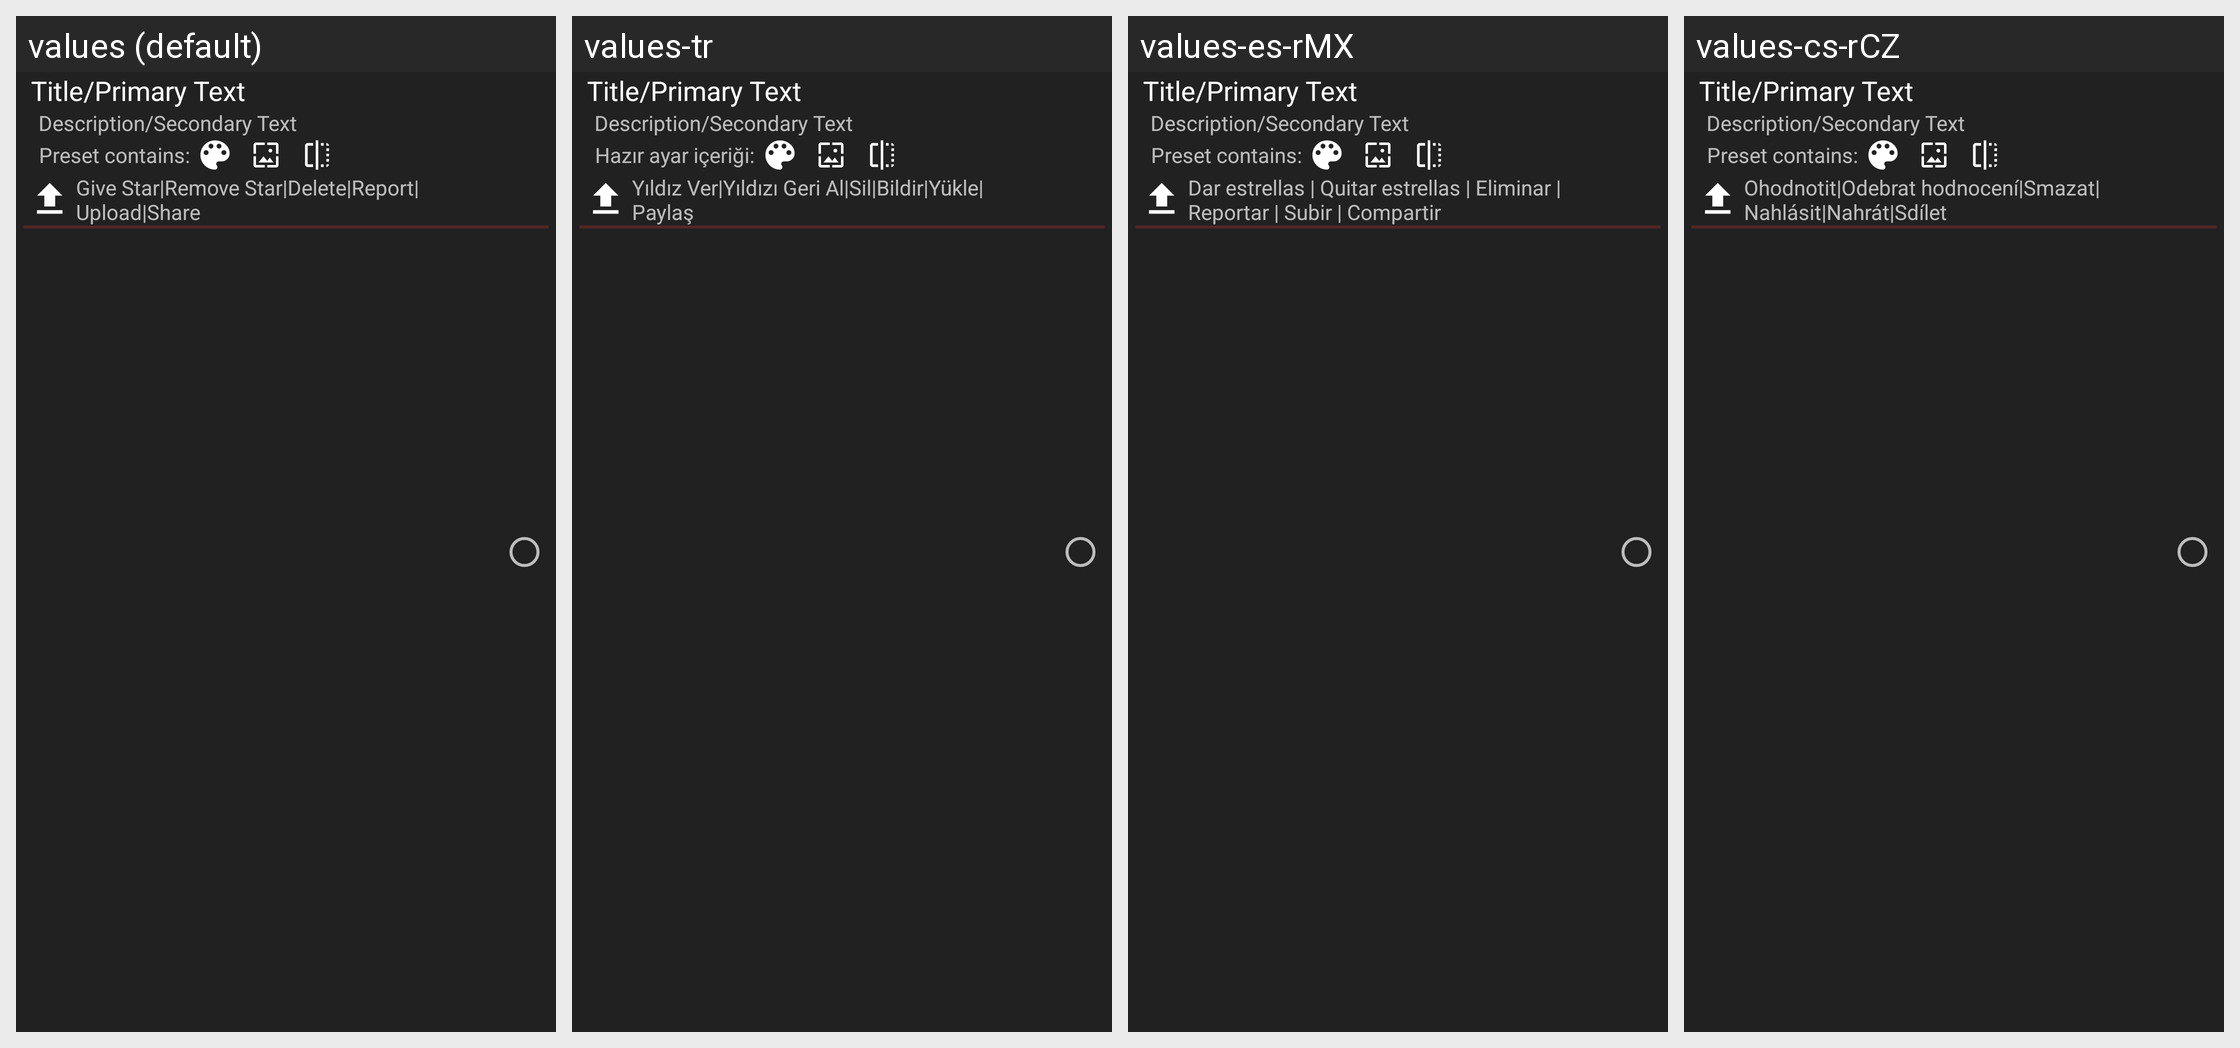

Translations of the strings shown on this Android screen, per locale in the grid:
Android screen res/layout/presetmanager_listitem.xml rendered under 4 locales, left to right: values (default), values-tr, values-es-rMX, values-cs-rCZ. Device: Nexus 5 (rendered at 1080×1920; each locale shown at half size, 540×960, under a caption strip naming it); theme ThemeBaseDark.
Other locales in the repository, not shown: values-ar-rSA, values-br, values-de, values-el-rGR, values-fr, values-in-rID, values-it, values-ja, values-nl, values-pl, values-pt, values-pt-rBR, values-pt-rPT, values-ro, values-ru.
Strings drawn on this screen, with the default value and each locale's value (text and hints the layout hard-codes, and strings that could not be matched under every locale, appear in the picture but are not listed):

presetsManager_Contains
  values: Preset contains:
  values-tr: Hazır ayar içeriği:
  values-es-rMX: Preset contains:  [not translated; the default value is used]
  values-cs-rCZ: Preset contains:  [not translated; the default value is used]

presetsManager_Buttons
  values: Give Star|Remove Star|Delete|Report|Upload|Share
  values-tr: Yıldız Ver|Yıldızı Geri Al|Sil|Bildir|Yükle|Paylaş
  values-es-rMX: Dar estrellas | Quitar estrellas | Eliminar | Reportar | Subir | Compartir
  values-cs-rCZ: Ohodnotit|Odebrat hodnocení|Smazat|Nahlásit|Nahrát|Sdílet
